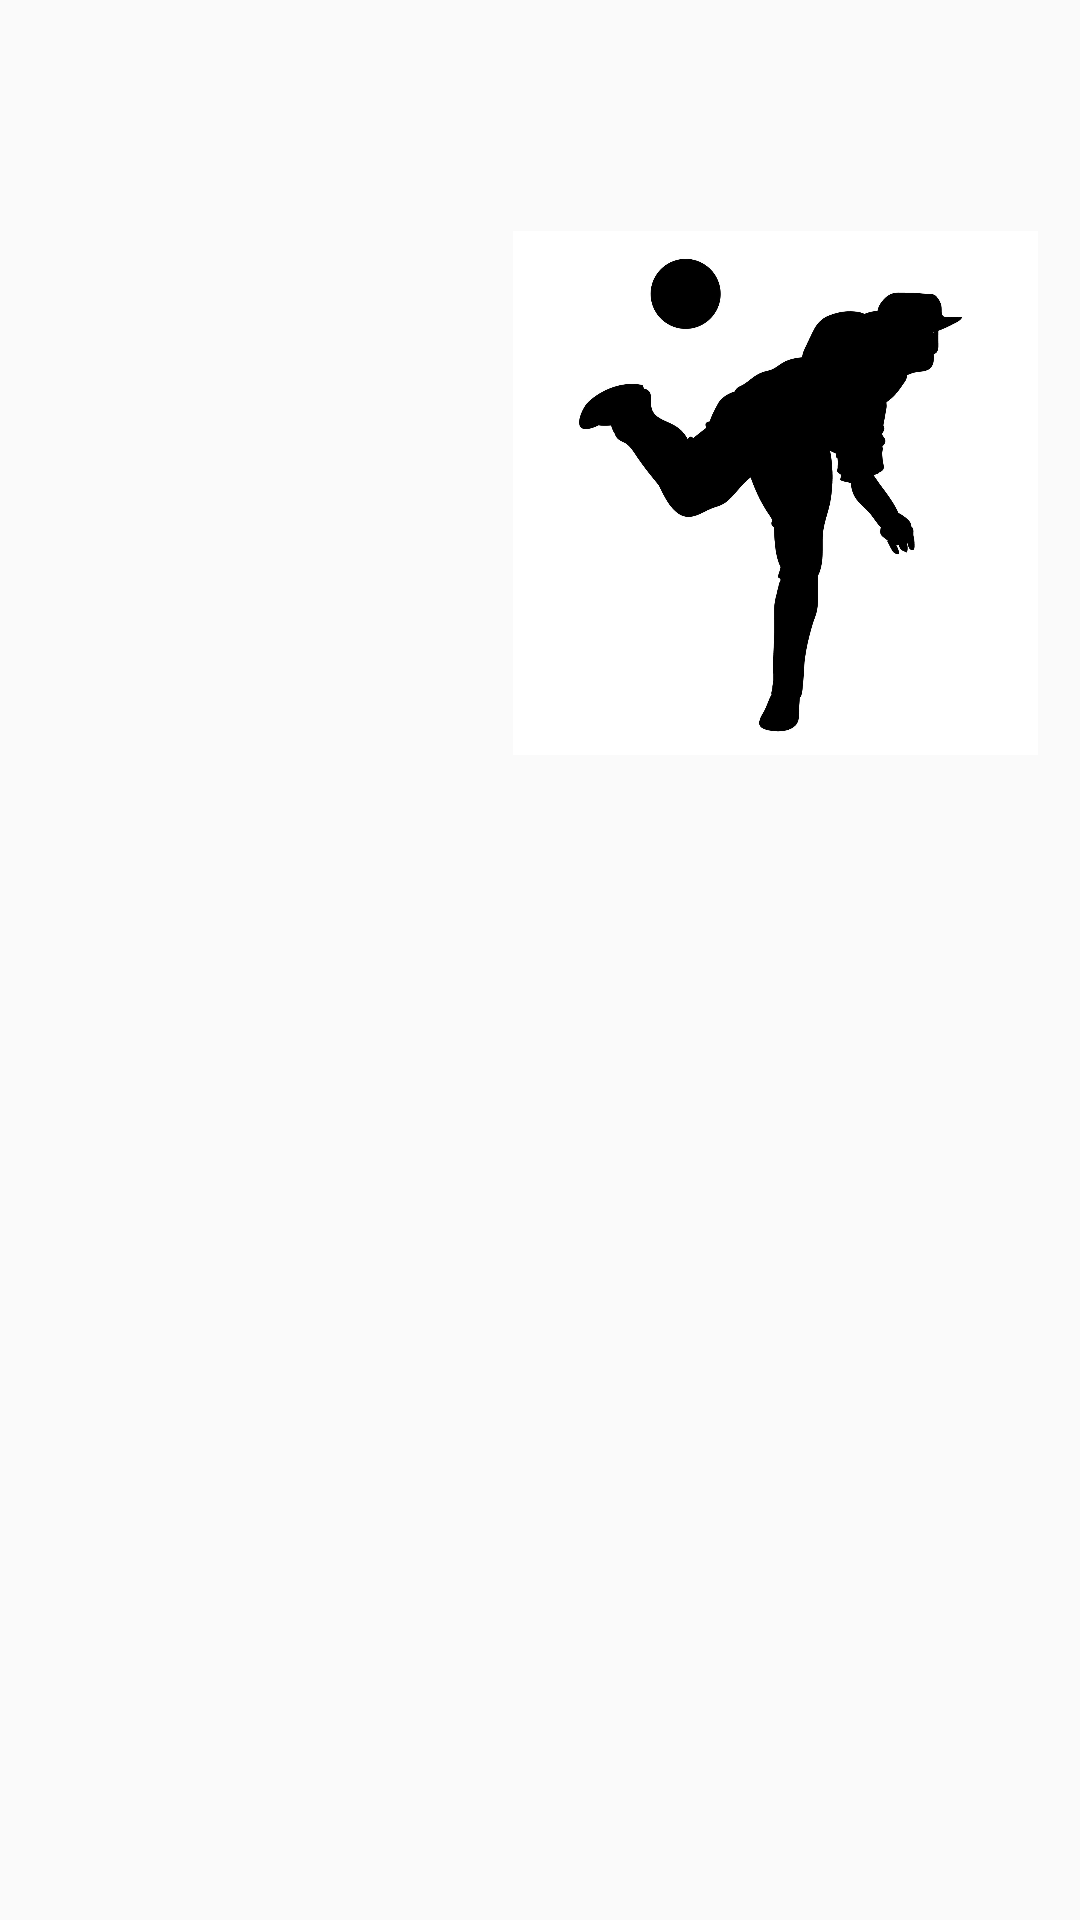

Produce the Android XML layout that renders to this screen, including the resource entries it uses.
<!-- AndroidManifest.xml: application theme AppTheme -->
<!-- res/layout/activity_show_myprecord.xml -->
<?xml version="1.0" encoding="utf-8"?>
<androidx.constraintlayout.widget.ConstraintLayout xmlns:android="http://schemas.android.com/apk/res/android"
    xmlns:app="http://schemas.android.com/apk/res-auto"
    xmlns:tools="http://schemas.android.com/tools"
    android:layout_width="match_parent"
    android:layout_height="match_parent"
    tools:context=".ShowMYPRecordActivity">

    <TextView
        android:id="@+id/tv_WIN"
        android:layout_width="wrap_content"
        android:layout_height="wrap_content"
        android:layout_marginTop="8dp"
        android:layout_marginBottom="57dp"
        android:text="투수기록을 입력 해주세요!"
        android:textColor="#9C27B0"
        android:textSize="30sp"
        app:layout_constraintBottom_toTopOf="@+id/tv_SB"
        app:layout_constraintEnd_toEndOf="parent"
        app:layout_constraintHorizontal_bias="0.5"
        app:layout_constraintStart_toStartOf="parent"
        app:layout_constraintTop_toBottomOf="@+id/tv_TT" />

    <TextView
        android:id="@+id/tv_ERA"
        android:layout_width="wrap_content"
        android:layout_height="wrap_content"
        android:layout_marginTop="8dp"
        android:textColor="#8BC34A"
        android:textSize="30sp"
        app:layout_constraintEnd_toEndOf="parent"
        app:layout_constraintHorizontal_bias="0.5"
        app:layout_constraintStart_toStartOf="parent"
        app:layout_constraintTop_toBottomOf="@+id/tv_WIN" />

    <TextView
        android:id="@+id/tv_TT"
        android:layout_width="333dp"
        android:layout_height="272dp"
        android:layout_marginStart="18dp"
        android:layout_marginLeft="18dp"
        android:layout_marginTop="40dp"
        android:textSize="30sp"
        app:layout_constraintStart_toStartOf="parent"
        app:layout_constraintTop_toTopOf="parent" />


    <ImageView
        android:id="@+id/imageView6"
        android:layout_width="175dp"
        android:layout_height="212dp"

        android:layout_marginTop="66dp"
        android:layout_marginEnd="14dp"
        android:layout_marginRight="14dp"
        android:layout_marginBottom="66dp"
        android:src="@drawable/pi"
        app:layout_constraintBottom_toTopOf="@+id/tv_WIN"
        app:layout_constraintEnd_toEndOf="parent"
        app:layout_constraintTop_toTopOf="parent" />

    <TextView
        android:id="@+id/tv_SB"
        android:layout_width="0dp"
        android:layout_height="145dp"
        android:layout_marginStart="19dp"
        android:layout_marginLeft="19dp"
        android:layout_marginEnd="19dp"
        android:layout_marginRight="19dp"
        android:layout_marginBottom="144dp"
        android:textColor="#FF9800"
        android:textSize="32sp"
        android:textStyle="bold|italic"
        app:layout_constraintBottom_toBottomOf="parent"
        app:layout_constraintEnd_toEndOf="parent"
        app:layout_constraintStart_toStartOf="parent" />

    <Button
        android:id="@+id/button6"
        android:layout_width="wrap_content"
        android:layout_height="wrap_content"
        android:layout_marginTop="8dp"
        android:layout_marginBottom="8dp"
        android:background="#2196F3"
        android:text="선수가치"
        android:textColor="#FFFFFF"
        app:layout_constraintBottom_toBottomOf="parent"
        app:layout_constraintEnd_toStartOf="@+id/tv_SB"
        app:layout_constraintHorizontal_bias="0.5"
        app:layout_constraintStart_toEndOf="@+id/tv_SB"
        app:layout_constraintTop_toBottomOf="@+id/tv_ERA"
        app:layout_constraintVertical_bias="0.502" />


</androidx.constraintlayout.widget.ConstraintLayout>
<!-- resources referenced by this layout -->
<resources>
  <!-- drawable pi: jpeg bitmap (drawable-v24, 58271 bytes) -->
  <style name="AppTheme" parent="Theme.AppCompat.Light.DarkActionBar">
          
          <item name="colorPrimary">@color/colorPrimary</item>
          <item name="colorPrimaryDark">@color/colorPrimaryDark</item>
          <item name="colorAccent">@color/colorAccent</item>
  
          //타이틀바 없애는 옵션
  
          <item name="windowActionBar">false</item>
          <item name="windowNoTitle">true</item>
      </style>
  <!-- not gathered from this repository: default colours our renderer supplied (Android Studio template values) -->
  <color name="colorPrimary">#FF6200EE</color>
  <color name="colorPrimaryDark">#FF3700B3</color>
  <color name="colorAccent">#FF03DAC5</color>
</resources>
